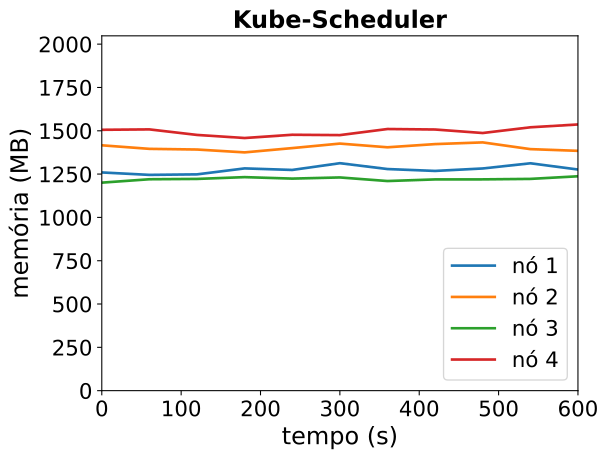

Data behind this chart, as committed beside it:
timestamp, ppgcc-m02_pod_amount, ppgcc-m02_memory, ppgcc-m02_cpu, ppgcc-m03_pod_amount, ppgcc-m03_memory, ppgcc-m03_cpu, ppgcc-m04_pod_amount, ppgcc-m04_memory, ppgcc-m04_cpu, ppgcc-m05_pod_amount, ppgcc-m05_memory, ppgcc-m05_cpu
0, 2, 1289732, 330331133, 3, 1450152, 542681757, 2, 1229412, 238508748, 3, 1541788, 879869937
60, 2, 1275344, 313102793, 3, 1429164, 583371490, 2, 1249476, 232235088, 3, 1544164, 840815107
120, 2, 1278380, 342727805, 3, 1425204, 586036007, 2, 1251456, 187611765, 3, 1511428, 828640264
180, 2, 1313624, 366661189, 3, 1408308, 548819326, 2, 1262016, 225802564, 3, 1493212, 805944041
240, 2, 1304516, 352269168, 3, 1433652, 549813489, 2, 1253304, 214754533, 3, 1512484, 851263024
300, 2, 1344380, 343919179, 3, 1460316, 561713750, 2, 1260168, 236973401, 3, 1510372, 808803867
360, 2, 1309796, 315477462, 3, 1438404, 568763907, 2, 1238916, 216632029, 3, 1546408, 854558024
420, 2, 1298708, 322786182, 3, 1457280, 553780005, 2, 1248552, 207400874, 3, 1543504, 862727074
480, 2, 1313228, 342032282, 3, 1467312, 533395948, 2, 1248816, 210928302, 3, 1522780, 845004183
540, 2, 1343852, 412734008, 3, 1427580, 528553789, 2, 1251588, 208506203, 3, 1556572, 818045243
600, 2, 1307024, 329342073, 3, 1417416, 493194571, 2, 1267032, 243714472, 3, 1573336, 883118716
